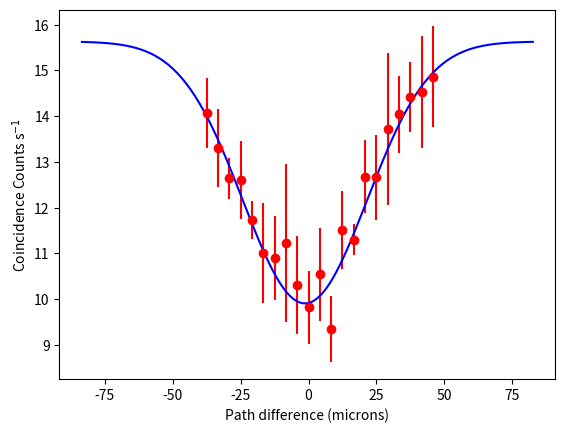

The matplotlib source for this figure:
import matplotlib.pyplot as plt
import numpy as np
from scipy.optimize import *

# with filters

translation_stage_dist = (50/60)*(np.array([x for x in range(-20,85,5)]))-(50/60)*25 # in micrometers
coincidence_counts = np.array([14.08,13.3,12.64,12.6,11.74,11,10.9,
                               11.22,10.3,9.82,10.54,9.34,11.52,11.3,
                               12.68,12.66,13.72,14.04,14.42,14.54,14.86])
error = np.array([0.766,0.848,0.456,0.851,0.416,1.095,0.916,
                  1.731,1.072,0.798,1.018,0.723,0.855,0.346,
                  0.791,0.939,1.663,0.838,0.762,1.225,1.105])

def inverted_gaussian(l,k,c,t,r,x):
    return c*(t+r)*(1 - (2*((np.sqrt(r*t))/(t+r))*np.exp(-1*pow(k,2)*pow(l-((50/60)*x),2)/2)))

popt,pcov = curve_fit(inverted_gaussian,translation_stage_dist,coincidence_counts,p0 = [0.003,15.8,0.8,0.2,25],
                      sigma = error)

print(popt, popt[2] + popt[3])

test = (50/60)*np.array([x for x in range(-100,100)])

plt.figure()
plt.errorbar(translation_stage_dist,coincidence_counts,yerr = error, fmt = 'ro')
plt.plot(test,inverted_gaussian(test,popt[0],popt[1],popt[2],popt[3],popt[4]),'b')
plt.ylabel('Coincidence Counts s$^{-1}$')
plt.xlabel('Path difference (microns)')
plt.show()



